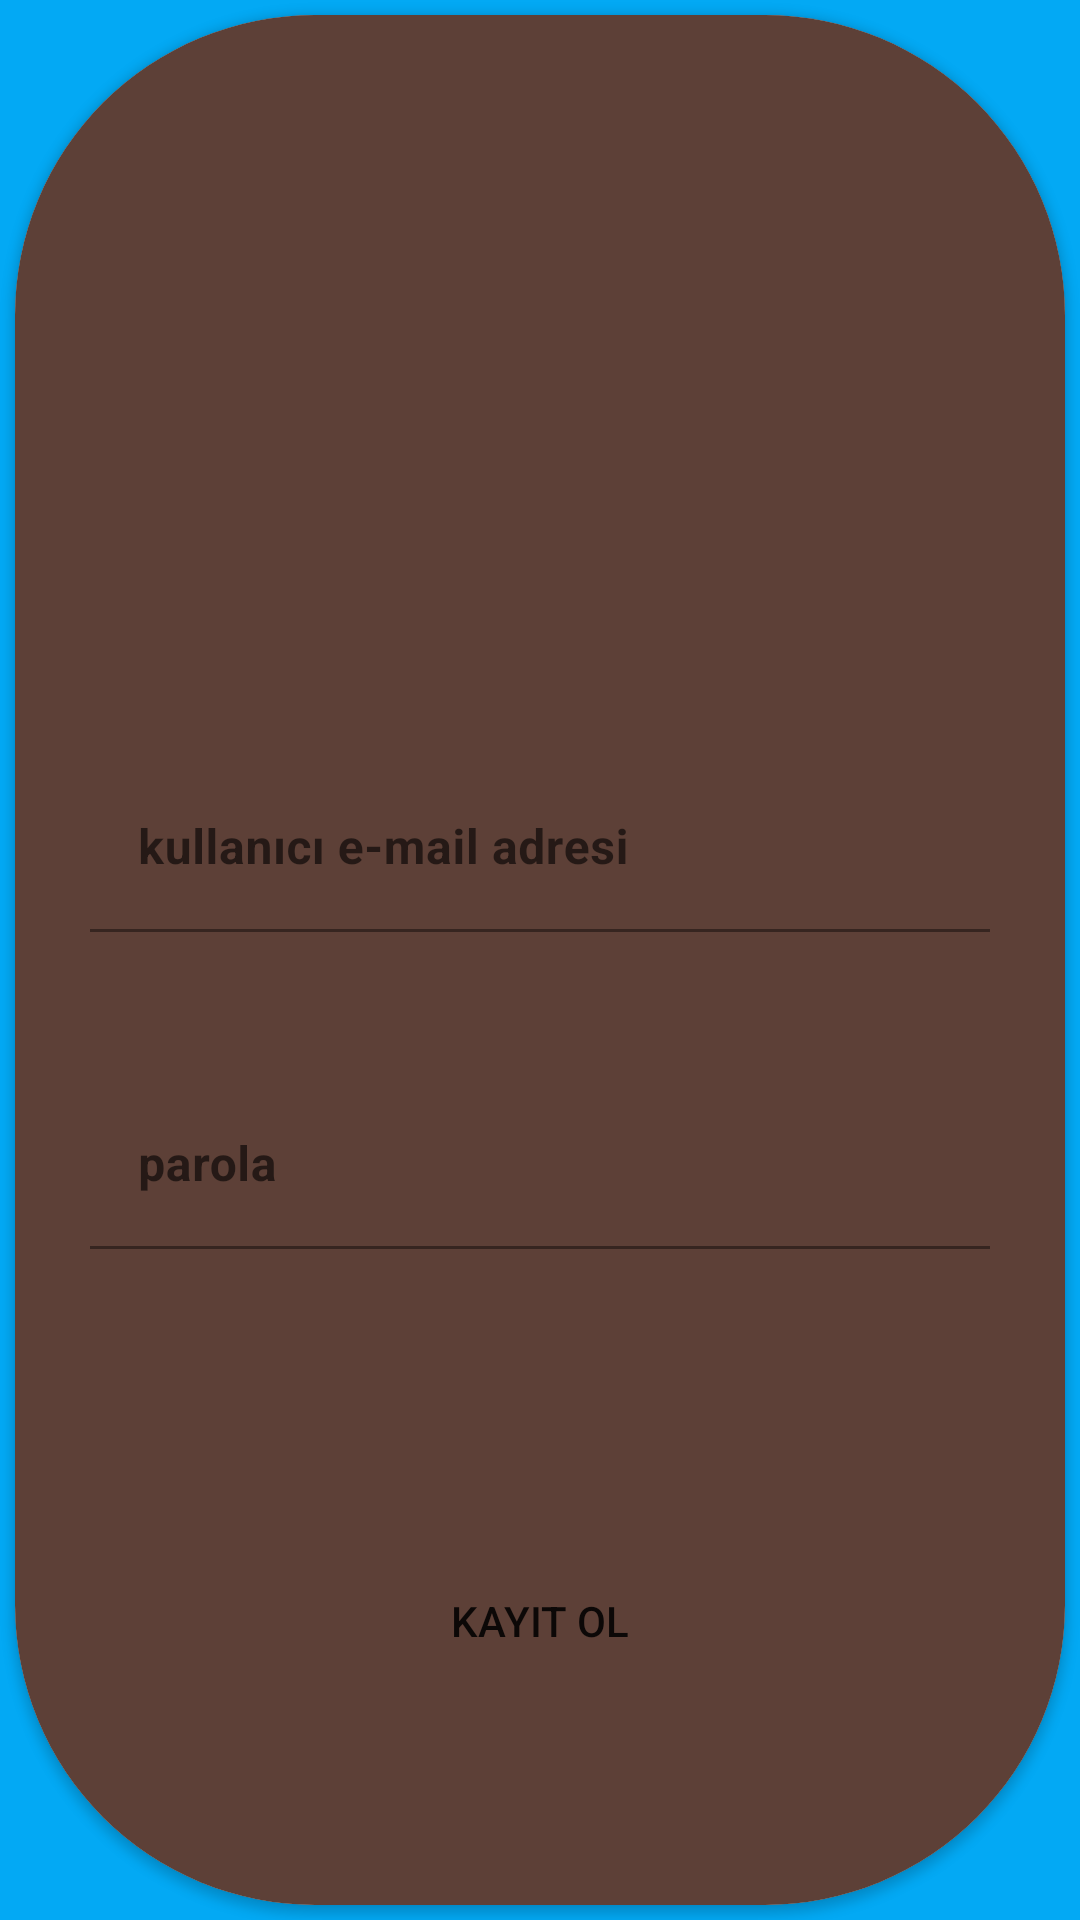

Produce the Android XML layout that renders to this screen, including the resource entries it uses.
<!-- AndroidManifest.xml: application theme Theme.Chattapp -->
<!-- res/layout/activity_login_up.xml -->
<?xml version="1.0" encoding="utf-8"?>
<LinearLayout xmlns:android="http://schemas.android.com/apk/res/android"
    xmlns:app="http://schemas.android.com/apk/res-auto"
    xmlns:tools="http://schemas.android.com/tools"
    android:layout_width="match_parent"
    android:layout_height="match_parent"
    android:background="#03A9F4"
    android:orientation="vertical"
    tools:context=".activity.loginUpActivity">
    <androidx.cardview.widget.CardView
        android:id="@+id/cardview"
        android:layout_margin="5dp"

        android:layout_width="match_parent"
        android:layout_height="match_parent"
        android:layout_gravity="center"

        app:cardCornerRadius="100dp"


        >
        <LinearLayout
            android:layout_width="match_parent"
            android:layout_height="match_parent"
            android:background="#5D4037"
            android:orientation="vertical">



            <com.google.android.material.textfield.TextInputLayout
                android:id="@+id/input_layout_email"
                android:layout_width="match_parent"
                android:layout_height="wrap_content"


                >
                <EditText
                    android:id="@+id/edittextemail"
                    android:layout_width="300dp"
                    android:layout_height="wrap_content"
                    android:textStyle="bold"
                    android:background="#5D4037"

                    android:hint="kullanıcı e-mail adresi "
                    android:textColor="@color/white"
                    android:textColorHint="@color/white"
                    android:layout_marginTop="250dp"
                    android:layout_gravity="center"/>

            </com.google.android.material.textfield.TextInputLayout>


            <com.google.android.material.textfield.TextInputLayout
                android:id="@+id/input_layout_password"
                android:layout_width="match_parent"
                android:layout_height="wrap_content">

                <EditText
                    android:id="@+id/edittextparola"
                    android:layout_width="300dp"
                    android:layout_height="wrap_content"
                    android:background="#5D4037"
                    android:textStyle="bold"
                    android:layout_marginTop="50dp"
                    android:textColor="@color/white"
                    android:textColorHint="@color/white"
                    android:hint="parola "
                    android:layout_gravity="center"/>

            </com.google.android.material.textfield.TextInputLayout>




            <Button
                android:id="@+id/buttonloginup"
                android:layout_width="350dp"
                android:layout_height="wrap_content"
                android:text="kayıt ol"
                android:background="@android:drawable/toast_frame"
                android:layout_marginTop="100dp"

                android:layout_gravity="center"/>


        </LinearLayout>




    </androidx.cardview.widget.CardView>

</LinearLayout>
<!-- resources referenced by this layout -->
<resources>
  <color name="white">#FFFFFFFF</color>
  <style name="Theme.Chattapp" parent="Theme.MaterialComponents.DayNight.NoActionBar">
          
  
          <item name="colorPrimaryVariant">@color/purple_700</item>
          <item name="colorOnPrimary">@color/white</item>
          
          <item name="colorSecondary">#fbc531</item>
          <item name="colorSecondaryVariant">#e84118</item>
          <item name="colorOnSecondary">@color/black</item>
          
          <item name="android:statusBarColor" tools:targetApi="l">?attr/colorPrimaryVariant</item>
          
  
  
      </style>
  <color name="purple_700">#FF3700B3</color>
  <color name="black">#FF000000</color>
</resources>
